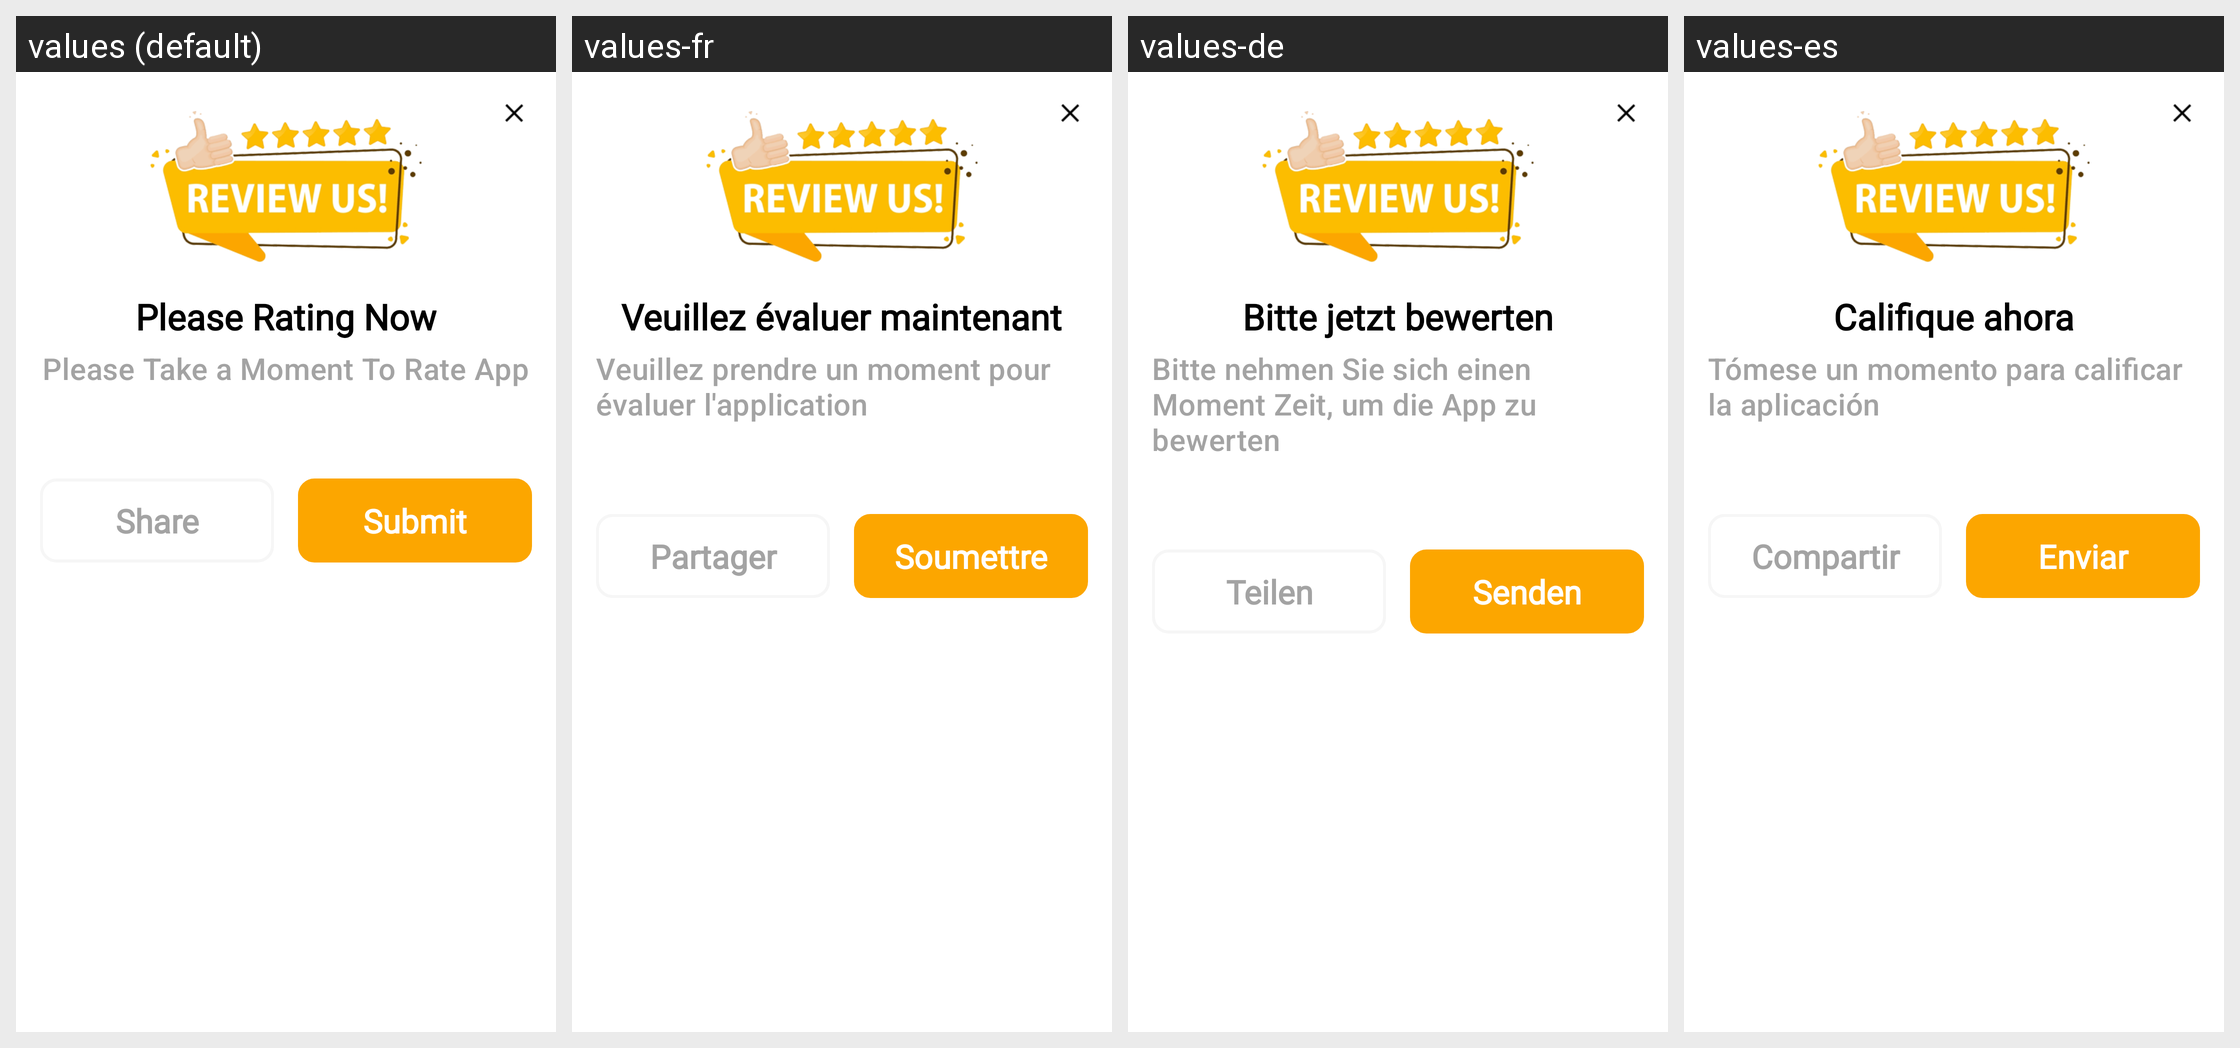

Locale-by-locale string values for the Android screen shown in this grid:
Android screen res/layout/dialog_ratting.xml rendered under 4 locales, left to right: values (default), values-fr, values-de, values-es. Device: Nexus 5 (rendered at 1080×1920; each locale shown at half size, 540×960, under a caption strip naming it); theme Theme.TestVoiceJava.
Other locales in the repository, not shown: values-ar, values-bn, values-hi, values-ja, values-pt, values-ru, values-ur, values-zh.
Strings drawn on this screen, with the default value and each locale's value (text and hints the layout hard-codes, and strings that could not be matched under every locale, appear in the picture but are not listed):

please_rating_now
  values: Please Rating Now
  values-fr: Veuillez évaluer maintenant
  values-de: Bitte jetzt bewerten
  values-es: Califique ahora

please_take_a_moment_to_rate_app
  values: Please Take a Moment To Rate App
  values-fr: Veuillez prendre un moment pour évaluer l'application
  values-de: Bitte nehmen Sie sich einen Moment Zeit, um die App zu bewerten
  values-es: Tómese un momento para calificar la aplicación

share
  values: Share
  values-fr: Partager
  values-de: Teilen
  values-es: Compartir

submit
  values: Submit
  values-fr: Soumettre
  values-de: Senden
  values-es: Enviar
